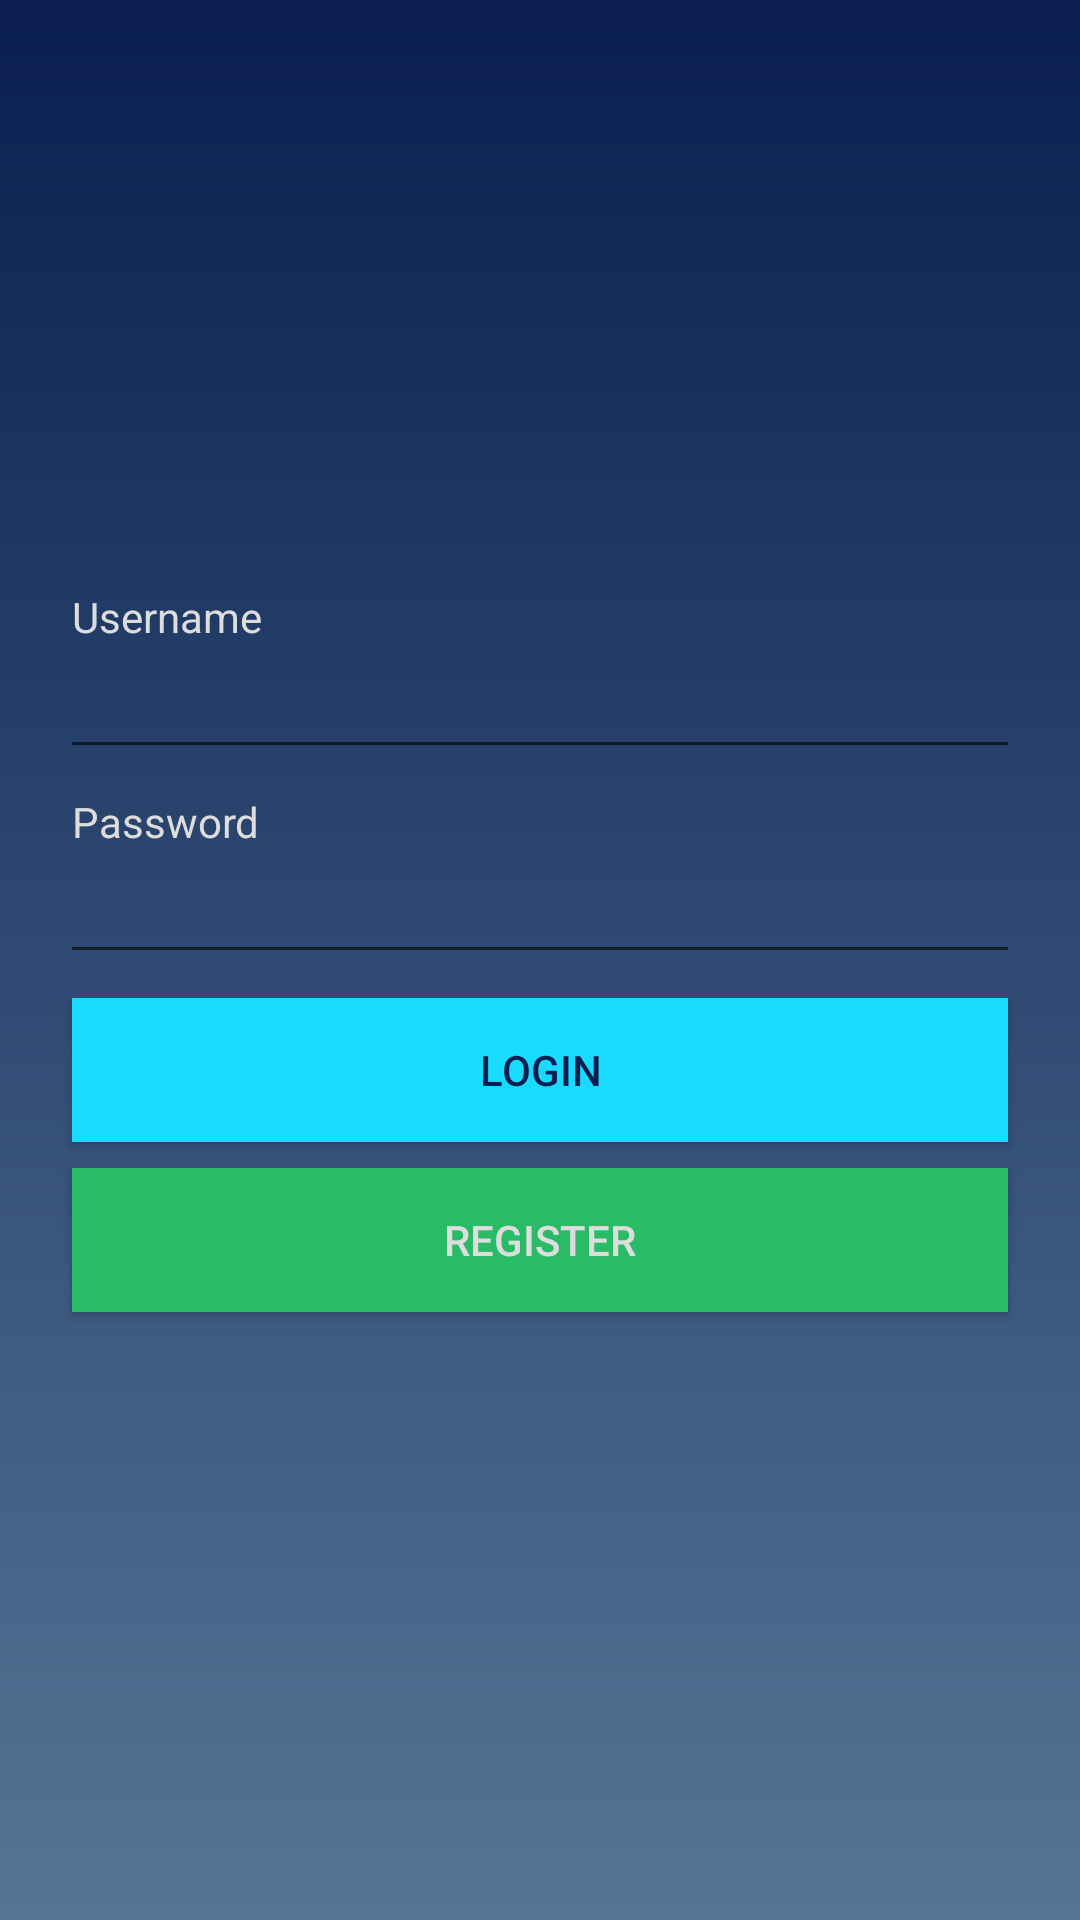

Produce the Android XML layout that renders to this screen, including the resource entries it uses.
<!-- AndroidManifest.xml: application theme AppTheme -->
<!-- res/layout/activity_main.xml -->
<?xml version="1.0" encoding="utf-8"?>
<android.support.constraint.ConstraintLayout xmlns:android="http://schemas.android.com/apk/res/android"
    xmlns:app="http://schemas.android.com/apk/res-auto"
    xmlns:tools="http://schemas.android.com/tools"
    android:id="@+id/container"
    android:layout_width="match_parent"
    android:layout_height="match_parent"
    tools:context=".MainActivity">

    <android.support.constraint.ConstraintLayout
        android:layout_width="match_parent"
        android:layout_height="match_parent"
        android:layout_margin="16dp">

        <TextView
            android:id="@+id/txtLoginUsernamePrompt"
            android:layout_width="match_parent"
            android:layout_height="wrap_content"
            android:layout_marginStart="8dp"
            android:layout_marginTop="180dp"
            android:text="@string/prompt_name"
            app:layout_constraintTop_toTopOf="parent"
            tools:layout_editor_absoluteX="0dp" />

        <EditText
            android:id="@+id/editTextLoginUsername"
            android:layout_width="match_parent"
            android:layout_height="wrap_content"
            android:ems="10"
            android:inputType="textPersonName"
            android:layout_marginStart="4dp"
            android:layout_marginEnd="4dp"
            android:layout_marginBottom="16dp"
            android:text=""
            android:textColor="@color/colorLightGrey"
            android:textColorHint="@color/colorLightGrey"
            app:layout_constraintTop_toBottomOf="@+id/txtLoginUsernamePrompt"
            tools:layout_editor_absoluteX="-8dp" />

        <TextView
            android:id="@+id/txtLoginPasswordPrompt"
            android:layout_width="match_parent"
            android:layout_height="wrap_content"
            android:layout_marginTop="8dp"
            android:layout_marginStart="8dp"
            android:text="@string/prompt_password"
            app:layout_constraintTop_toBottomOf="@+id/editTextLoginUsername"
            tools:layout_editor_absoluteX="0dp" />

        <EditText
            android:id="@+id/editTextLoginPassword"
            android:layout_width="match_parent"
            android:layout_height="wrap_content"
            android:layout_marginStart="4dp"
            android:layout_marginEnd="4dp"
            android:layout_marginBottom="16dp"
            android:ems="10"
            android:inputType="textPassword"
            android:textColor="@color/colorLightGrey"
            android:textColorHint="@color/colorLightGrey"
            app:layout_constraintTop_toBottomOf="@+id/txtLoginPasswordPrompt"
            tools:layout_editor_absoluteX="0dp" />

        <Button
            android:id="@+id/buttonNewLogin"
            style="@style/DefaultButton"
            android:layout_width="match_parent"
            android:layout_height="wrap_content"
            android:layout_margin="8dp"
            android:layout_marginTop="116dp"
            android:text="Login"
            app:layout_constraintTop_toBottomOf="@+id/editTextLoginPassword"
            tools:layout_editor_absoluteX="16dp" />

        <Button
            android:id="@+id/buttonNewRegister"
            style="@style/AccentButton"
            android:layout_width="match_parent"
            android:layout_height="wrap_content"
            android:layout_margin="8dp"
            android:layout_marginTop="8dp"
            android:layout_marginBottom="8dp"
            android:text="Register"
            app:layout_constraintBottom_toBottomOf="parent"
            app:layout_constraintTop_toBottomOf="@+id/buttonNewLogin"
            app:layout_constraintVertical_bias="0.003"
            tools:layout_editor_absoluteX="8dp" />
    </android.support.constraint.ConstraintLayout>

</android.support.constraint.ConstraintLayout>
<!-- resources referenced by this layout -->
<resources>
  <color name="colorLightGrey">#DDDDDD</color>
  <string name="prompt_name">Username</string>
  <string name="prompt_password">Password</string>
  <style name="AccentButton" parent="@android:style/Widget.Material.Button">
          <item name="android:textColor">@color/colorLightGrey</item>
          <item name="android:background">@color/colorAccent</item>
      </style>
  <style name="DefaultButton" parent="@android:style/Widget.Material.Button">
          <item name="android:textColor">@color/colorPrimaryDark</item>
          <item name="android:background">@color/colorBackground</item>
      </style>
  <style name="AppTheme" parent="Theme.AppCompat.Light.DarkActionBar">
          
          <item name="colorPrimary">@color/colorPrimary</item>
          <item name="colorPrimaryDark">@color/colorPrimaryDark</item>
          <item name="colorAccent">@color/colorAccent</item>
          <item name="android:windowBackground">@drawable/gradient</item>
          <item name="android:textColor">@color/colorLightGrey</item>
          <item name="android:actionBarStyle">@style/ThemeActionBar</item>
          <item name="android:windowActionBarOverlay">true</item>
          
          <item name="actionBarStyle">@style/ThemeActionBar</item>
          <item name="windowActionBarOverlay">true</item>
      </style>
  <color name="colorAccent">#29BB66</color>
  <color name="colorPrimaryDark">#0A1F50</color>
  <color name="colorBackground">#18dcff</color>
  <color name="colorPrimary">#0A1F50</color>
  <!-- drawable gradient (drawable) -->
  <?xml version="1.0" encoding="utf-8"?>
  <shape xmlns:android="http://schemas.android.com/apk/res/android"
      android:shape="rectangle">
      <gradient
          android:startColor="#0A1F50"
          android:endColor="#547595"
          android:angle="270"/>
  
  </shape>
  <style name="ThemeActionBar" parent="Widget.AppCompat.Light.ActionBar.Solid">
          <item name="android:background">@null</item>
          
          <item name="background">@null</item>
      </style>
</resources>
